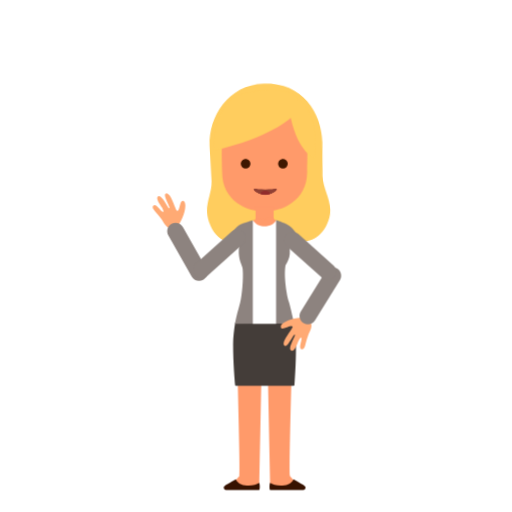
t = 0.00 s
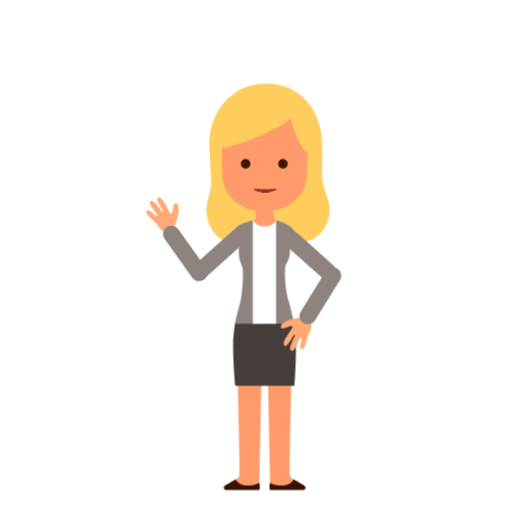
t = 0.88 s
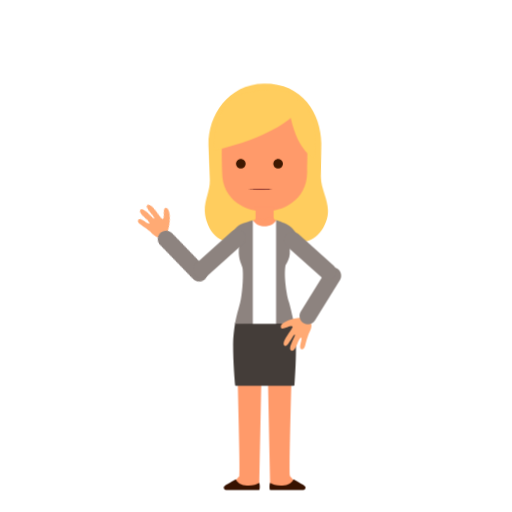
t = 1.75 s
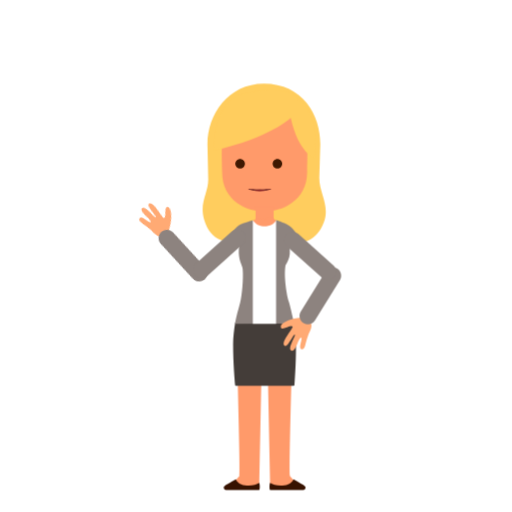
t = 2.50 s
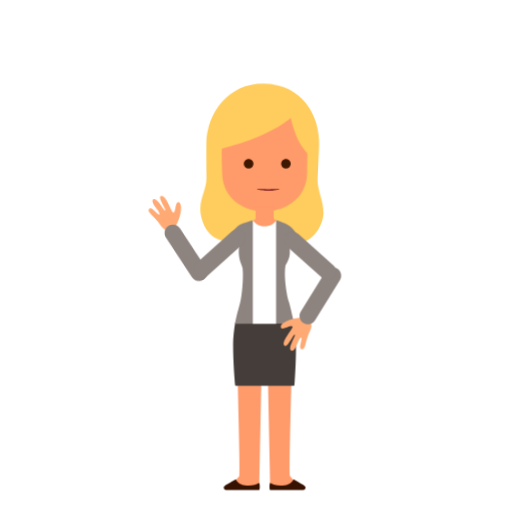
t = 3.31 s
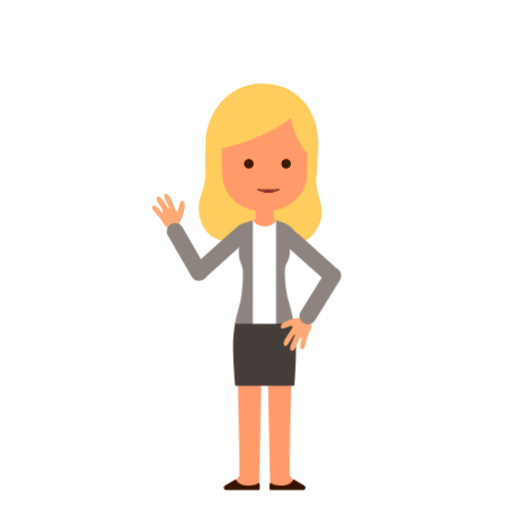
t = 4.25 s

The animated SVG that drew these frames (rendered in a browser with its animation timeline set to each time). Animation: 10 CSS @keyframes rules; one cycle of 5.00 s, repeats indefinitely.

<?xml version="1.0" encoding="utf-8"?>
<!-- Generator: Adobe Illustrator 24.0.0, SVG Export Plug-In . SVG Version: 6.00 Build 0)  -->
<svg version="1.1" id="w2pose1Svg" xmlns="http://www.w3.org/2000/svg" xmlns:xlink="http://www.w3.org/1999/xlink" x="0px" y="0px" viewBox="0 0 1400 1400" enable-background="new 0 0 1400 1400" xml:space="preserve">
<g id="gHead">
	<path id="gHair" fill="#FFCD5E" d="M873.12,486.15c0,42.25,30.07,76.45,11.96,122.53c-28.23,71.84-91.84,56.11-138.93,56.11h-61.71
		c-48.41,0-105.59,5.75-126.04-63.49c-14.09-47.71,10.99-72.89,10.99-110.97l-2.17-96.43c0-79.61,55.67-164.97,154.3-164.97l0,0
		c106.5,0,154.31,85.36,154.31,164.97L873.12,486.15z"/>
	<path fill="#FF9A6A" d="M813.68,320.44c-19.2-28.47-39.61-49.46-72.63-50.82c0,0-0.64-0.03-1.7-0.07l0.03-1.33
		c0,0-8.01,0.33-16.26,0.67c-8.27-0.34-16.27-0.67-16.27-0.67l0.03,1.33c-1.06,0.04-1.71,0.07-1.71,0.07
		c-33.01,1.36-52.6,22.94-72.62,50.82c-33.14,46.15-25.33,99.94-25.33,149.28c0,81,69.51,108.48,115.89,108.48
		c46.37,0,116.64-28.06,116.64-108.48C839.76,420.6,847.53,370.65,813.68,320.44z"/>
	<rect x="698.73" y="565.06" fill="#FF9A6A" width="49.44" height="68.85"/>
	<path fill="#FFCD5E" d="M794.8,322.38c0,0-55.61,54.09-210.09,89.56c0,0-0.98-131.08,74.17-152.68
		c132.42-38.07,156.01,14.64,156.01,14.64s59.23,26.85,46.03,158.97C860.91,432.87,815.81,418.54,794.8,322.38z"/>
	<g id="gEyesz">
		<g id="gMouse">
			<defs>
				<path id="SVGID_1_" d="M757.34,517.24c1.46,3.54-14.27,15.55-32.19,15.55c-17.93,0-33.66-12.01-32.19-15.55
					c0.96-2.33,8.95,0,32.19,0C748.39,517.24,756.38,514.91,757.34,517.24z"/>
			</defs>
			<clipPath id="SVGID_2_">
				<use xlink:href="#SVGID_1_"  overflow="visible"/>
			</clipPath>
			<path clip-path="url(#SVGID_2_)" fill="#914134" d="M757.34,517.24c1.46,3.54-14.27,15.55-32.19,15.55
				c-17.93,0-33.66-12.01-32.19-15.55c0.96-2.33,8.95,0,32.19,0C748.39,517.24,756.38,514.91,757.34,517.24z"/>
			<ellipse clip-path="url(#SVGID_2_)" fill="#912C2C" cx="725.26" cy="533.55" rx="13.91" ry="12.21"/>
		</g>
		<g id="gEyes">
			<path fill="#3F1801" d="M684.64,447.73c0,7.22-5.86,13.09-13.09,13.09c-7.23,0-13.1-5.87-13.1-13.09c0-7.24,5.87-13.1,13.1-13.1
				C678.78,434.63,684.64,440.49,684.64,447.73z"/>
			<path fill="#3F1801" d="M786.57,447.73c0,7.22-5.86,13.09-13.1,13.09c-7.23,0-13.1-5.87-13.1-13.09c0-7.24,5.87-13.1,13.1-13.1
				C780.72,434.63,786.57,440.49,786.57,447.73z"/>
		</g>
	</g>
</g>
<g>
	<g>
		<path fill="#FF9A6A" d="M648.75,971.37c1.69,124.08,8.26,310.69,5.82,329.81c-0.53,4.12-23.71,20.58-15.28,26.81
			c14.07,10.43,68.24,14.34,69.23,5.45l5.99-292.34C692.18,1017.4,672.46,992.17,648.75,971.37z"/>
		<path fill="#FF9A6A" d="M738.65,1333.45c1,8.88,55.17,4.98,69.23-5.45c8.43-6.24-14.75-22.69-15.28-26.81
			c-2.24-17.52,1.9-175.65,5.15-297.46c-21.85,3.48-43.7,10.27-65.55,15.21L738.65,1333.45z"/>
		<path fill="#371200" d="M802.47,1310.12c16.8,10.55,32.36,16.43,32.87,21.61c0.49,4.99-2.98,8.26-6.23,8.26l-90.73,0
			c-0.7,0-3.07-9.98,0-19.82C750.27,1329.55,791.2,1334.18,802.47,1310.12z"/>
		<path fill="#443D39" d="M809.22,937.47c-0.21-17.54-1.6-34.1-4.25-50.12c-1.25-7.62-13.15-15.12-14.97-22.53
			c-0.21-0.85-0.91-1.44-1.73-1.44H654.9c-0.81,0-1.52,0.59-1.73,1.45c-1.82,7.5-8.99,10.3-10.26,17.86
			c-2.73,16.31-5.62,40.42-5.62,57.64c-0.01,53.39,4.42,98.79,5.47,112.62c0.07,0.99,0.82,1.77,1.75,1.79h158.72
			c0,0,1.72-0.78,1.79-1.79C808.99,998.57,809.56,965.45,809.22,937.47z"/>
		<path fill="#371200" d="M644.7,1310.12c-16.8,10.55-32.36,16.43-32.87,21.61c-0.49,4.99,2.98,8.26,6.23,8.26l90.73,0
			c0.7,0,3.07-9.98,0-19.82C696.9,1329.55,655.97,1334.18,644.7,1310.12z"/>
	</g>
	<path fill="#FF9A6A" d="M780.29,707.03c3.29-4.88,4.89-9.34,5.58-13.31c-0.02-1.12-0.04-2.23-0.07-3.36
		c-1.21-5.12-2.43-10.16-3.68-15.07c0,0,2.33,2.97,3.52,8c-0.44-25.01-5.89-46.41,11.84-53.4c-8.76-12.37-30.47-18.91-56.97-36.59
		c-7.79-2.81-11.81,6.29-17.06,7.93c-5.26-1.64-16.96-4.66-24.73-1.84c-10.08,4.54-32.49,12.37-39.4,15.76
		c11.73,38.49,25.2,68.29,13.35,104.2c6.13,16.2,6.48,41.12,3.59,68.95c-0.92,8.93-3.43,17.26-6.7,25.83
		c34.87-2.69,69.83-6.04,104.73-8.84c-1.76-5.48-3.07-11.05-3.69-16.99C766.86,751.9,771.33,720.42,780.29,707.03z"/>
	<g>
		<path fill="#8D837F" d="M780.63,725.63c0.55-3.18,17.5-22.16,10.06-52.43c9.54-4.6,18.08-8.48,28.99-11.06
			c-8.03-29.53-22.2-43.25-41.08-51.98c0.01-0.13-23.64-9.04-23.79-8.76c0.14-0.28-6.64,90.63-31.36,90.63
			c-18.7,0-32.25-89.85-32.25-89.85s-25.85,7.45-25.8,7.96c-0.04-0.25-19.95,4.64-33.44,30.51c-0.65,1.25-0.1,7.28-1.35,9.2
			c9.56,7.17,18.14,13.8,22.98,25.69c0.01-0.01-0.61,5.34-0.6,5.33c-1.94,31,9.47,43.38,10.47,54.4c2.55,28.14-2.21,73.1-6.71,91.16
			c-5.08,20.4-11.42,39.14-14.22,58.62l162.02-0.27c-5.81-22.38-10.75-48.38-15.51-61.83C784.9,811.26,775.08,757.86,780.63,725.63z
			"/>
		<path fill="#FFFFFF" d="M754.81,601.41c-4.22,14.57-42.2,30.4-63.61,0.79v282.87h63.61V601.41z"/>
	</g>
</g>
<g id="gHL">
	<g id="gHLp">
		<path fill="#FFAA74" d="M767.87,893.27c-0.66,14.18,29.84-8.24,32.24,0.24c-2.58,9.48-32.03,41.73-22.49,51.5
			c8.08,8.27,23.94-31.6,28.35-30.25c4.35,1.24-21.15,38.81-9.49,43.88c8.97,3.91,16.78-20.93,19.17-25.68
			c1.68-3.32,7.1-13.94,8.87-8.62c0.57,1.7-1.79,11.35-2.8,15.53c-0.99,4.06-3.05,14.22,3.53,15.18c7.5,1.1,9.61-12.36,10.03-14.23
			c1.97-8.98,4.56-17.39,7.78-25.81c2.93-7.64,8.08-15.4,8.51-23.69c0.61-11.42-8-18.7-18.11-22.06
			C821.15,865.17,768.66,876.4,767.87,893.27z"/>
		<path fill="#8D837F" d="M861.33,875.9l68.15-110.3c6.63-10.73,3.28-24.94-7.46-31.57v0c-10.73-6.63-24.94-3.28-31.57,7.46
			l-68.15,110.3c-6.63,10.73-3.28,24.94,7.46,31.57h0C840.49,889.99,854.69,886.63,861.33,875.9z"/>
	</g>
	<path fill="#8D837F" d="M784.76,673.71l96.68,86.4c9.41,8.41,23.98,7.59,32.39-1.82v0c8.41-9.41,7.59-23.98-1.82-32.39l-96.68-86.4
		c-9.41-8.41-23.98-7.59-32.39,1.82h0C774.53,650.73,775.35,665.31,784.76,673.71z"/>
</g>
<g id="gHR">
	<g id="gHRp">
		<path fill="#FFAA74" d="M502.2,550.19c-11.34-8.54-10.02,29.28-18.37,26.49c-6.38-7.48-16.4-49.98-29.86-47.61
			c-11.38,2.01,12.6,37.59,9,40.47c-3.48,2.89-20.12-39.35-30.89-32.58c-8.29,5.21,7.83,25.66,10.4,30.31
			c1.8,3.26,7.51,13.72,2.12,12.18c-1.72-0.49-8.36-7.88-11.24-11.07c-2.79-3.11-10.03-10.54-14.52-5.65
			c-5.13,5.58,4.79,14.91,6.1,16.31c6.31,6.69,11.79,13.57,16.93,20.98c4.66,6.72,8.16,15.36,14.77,20.39
			c9.09,6.94,19.96,3.94,28.43-2.52C495.37,610.04,515.69,560.36,502.2,550.19z"/>
		<path fill="#8D837F" d="M500.05,620.8l63.9,112.82c6.22,10.98,2.32,25.04-8.65,31.26l0,0c-10.98,6.22-25.04,2.32-31.26-8.65
			l-63.9-112.82c-6.22-10.98-2.32-25.04,8.65-31.26h0C479.77,605.93,493.84,609.82,500.05,620.8z"/>
	</g>
	<path fill="#8D837F" d="M663.92,667.62l-96.68,86.4c-9.41,8.41-23.98,7.59-32.39-1.82h0c-8.41-9.41-7.59-23.98,1.82-32.39
		l96.68-86.4c9.41-8.41,23.98-7.59,32.39,1.82l0,0C674.15,644.64,673.33,659.21,663.92,667.62z"/>
</g>
	<style>

		#w2pose1Svg #gEyes{
			transform-box: fill-box;
			-webkit-transform-origin: 50% 50%;
			-ms-transform-origin: 50% 50%;
			transform-origin: 50% 50%;
			-webkit-animation: animw2pose1eye1 3s infinite ease-in-out;
			animation: animw2pose1eye1 3s infinite ease-in-out;
		}

		@-webkit-keyframes animw2pose1eye1  {
			0%{-webkit-transform: scaleY(1);transform: scaleY(1);}
			5%{-webkit-transform: scaleY(0.1);transform: scaleY(0.1);}
			10%{-webkit-transform: scaleY(1);transform: scaleY(1);}
			60%{-webkit-transform: scaleY(1);transform: scaleY(1);}
			65%{-webkit-transform: scaleY(0.1);transform: scaleY(0.1);}
			70%{-webkit-transform: scaleY(1);transform: scaleY(1);}
			75%{-webkit-transform: scaleY(0.1);transform: scaleY(0.1);}
			80%{-webkit-transform: scaleY(1);transform: scaleY(1);}
			100%{-webkit-transform: scaleY(1);transform: scaleY(1);}
		}

		@keyframes animw2pose1eye1  {
			0%{-webkit-transform: scaleY(1);transform: scaleY(1);}
			5%{-webkit-transform: scaleY(0.1);transform: scaleY(0.1);}
			10%{-webkit-transform: scaleY(1);transform: scaleY(1);}
			60%{-webkit-transform: scaleY(1);transform: scaleY(1);}
			65%{-webkit-transform: scaleY(0.1);transform: scaleY(0.1);}
			70%{-webkit-transform: scaleY(1);transform: scaleY(1);}
			75%{-webkit-transform: scaleY(0.1);transform: scaleY(0.1);}
			80%{-webkit-transform: scaleY(1);transform: scaleY(1);}
			100%{-webkit-transform: scaleY(1);transform: scaleY(1);}
		}

		/************************/

		#w2pose1Svg #gEyesz{
			transform-box: fill-box;
			-webkit-transform-origin: 50% 50%;
			-ms-transform-origin: 50% 50%;
			transform-origin: 50% 50%;
			-webkit-animation: animw2pose1eye2 5s infinite ease-in-out;
			animation: animw2pose1eye2 5s infinite ease-in-out;
		}

		@-webkit-keyframes animw2pose1eye2{
			0%,20%{-webkit-transform: translateX(0px);transform: translateX(0px);}
			40%{-webkit-transform: translateX(-15px);transform: translateX(-15px);}
			50%{-webkit-transform: translateX(-15px);transform: translateX(-15px);}
			70%{-webkit-transform: translateX(10px);transform: translateX(10px);}
			80%{-webkit-transform: translateX(10px);transform: translateX(10px);}
			100%{-webkit-transform: translateX(0px);transform: translateX(0px);}
		}

		@keyframes animw2pose1eye2{
			0%,20%{-webkit-transform: translateX(0px);transform: translateX(0px);}
			40%{-webkit-transform: translateX(-15px);transform: translateX(-15px);}
			50%{-webkit-transform: translateX(-15px);transform: translateX(-15px);}
			70%{-webkit-transform: translateX(10px);transform: translateX(10px);}
			80%{-webkit-transform: translateX(10px);transform: translateX(10px);}
			100%{-webkit-transform: translateX(0px);transform: translateX(0px);}
		}

		/************************/

		#w2pose1Svg #gHRp{
			transform-box: fill-box;
			-webkit-transform-origin: 90% 90%;
			-ms-transform-origin: 90% 90%;
			transform-origin: 90% 90%;
			-webkit-animation: animw2pose1gHRp1 2s infinite alternate ease-in-out;
			animation: animw2pose1gHRp1 2s infinite alternate ease-in-out;
		}

		@-webkit-keyframes animw2pose1gHRp1{
			0%{-webkit-transform: rotate(0deg);transform: rotate(0deg);}
			100%{-webkit-transform: rotate(-15deg);transform: rotate(-15deg);}
		}

		@keyframes animw2pose1gHRp1{
			0%{-webkit-transform: rotate(0deg);transform: rotate(0deg);}
			100%{-webkit-transform: rotate(-15deg);transform: rotate(-15deg);}
		}

		/************************/

		#w2pose1Svg #gMouse{
			transform-box: fill-box;
			-webkit-transform-origin: 50% 0%;
			-ms-transform-origin: 50% 0%;
			transform-origin: 50% 0%;
			-webkit-animation: animw2pose1gMouse 0.8s infinite alternate ease-in-out;
			animation: animw2pose1gMouse 0.8s infinite alternate ease-in-out;
		}

		@-webkit-keyframes animw2pose1gMouse{
			0%{-webkit-transform: scaleY(1);transform: scaleY(1);}
			20%{-webkit-transform: scaleY(0.2);transform: scaleY(0.2);}
			40%{-webkit-transform: scaleY(1);transform: scaleY(1);}
			60%{-webkit-transform: scaleY(1);transform: scaleY(1);}
			80%{-webkit-transform: scaleY(0.2);transform: scaleY(0.2);}
			100%{-webkit-transform: scaleY(1);transform: scaleY(1);}
		}

		@keyframes animw2pose1gMouse{
			0%{-webkit-transform: scaleY(1);transform: scaleY(1);}
			20%{-webkit-transform: scaleY(0.2);transform: scaleY(0.2);}
			40%{-webkit-transform: scaleY(1);transform: scaleY(1);}
			60%{-webkit-transform: scaleY(1);transform: scaleY(1);}
			80%{-webkit-transform: scaleY(0.2);transform: scaleY(0.2);}
			100%{-webkit-transform: scaleY(1);transform: scaleY(1);}
		}

		/************************/

		#w2pose1Svg #gHair{
			transform-box: fill-box;
			-webkit-transform-origin: 50% 0%;
			-ms-transform-origin: 50% 0%;
			transform-origin: 50% 0%;
			-webkit-animation: animw2pose1gHair1 5s infinite alternate ease-in-out;
			animation: animw2pose1gHair1 5s infinite alternate ease-in-out;
		}

		@-webkit-keyframes animw2pose1gHair1{
			0%{-webkit-transform: rotate(-2deg);transform: rotate(-2deg);}
			100%{-webkit-transform: rotate(2deg);transform: rotate(2deg);}
		}

		@keyframes animw2pose1gHair1{
			0%{-webkit-transform: rotate(-2deg);transform: rotate(-2deg);}
			100%{-webkit-transform: rotate(2deg);transform: rotate(2deg);}
		}
	</style>
</svg>
